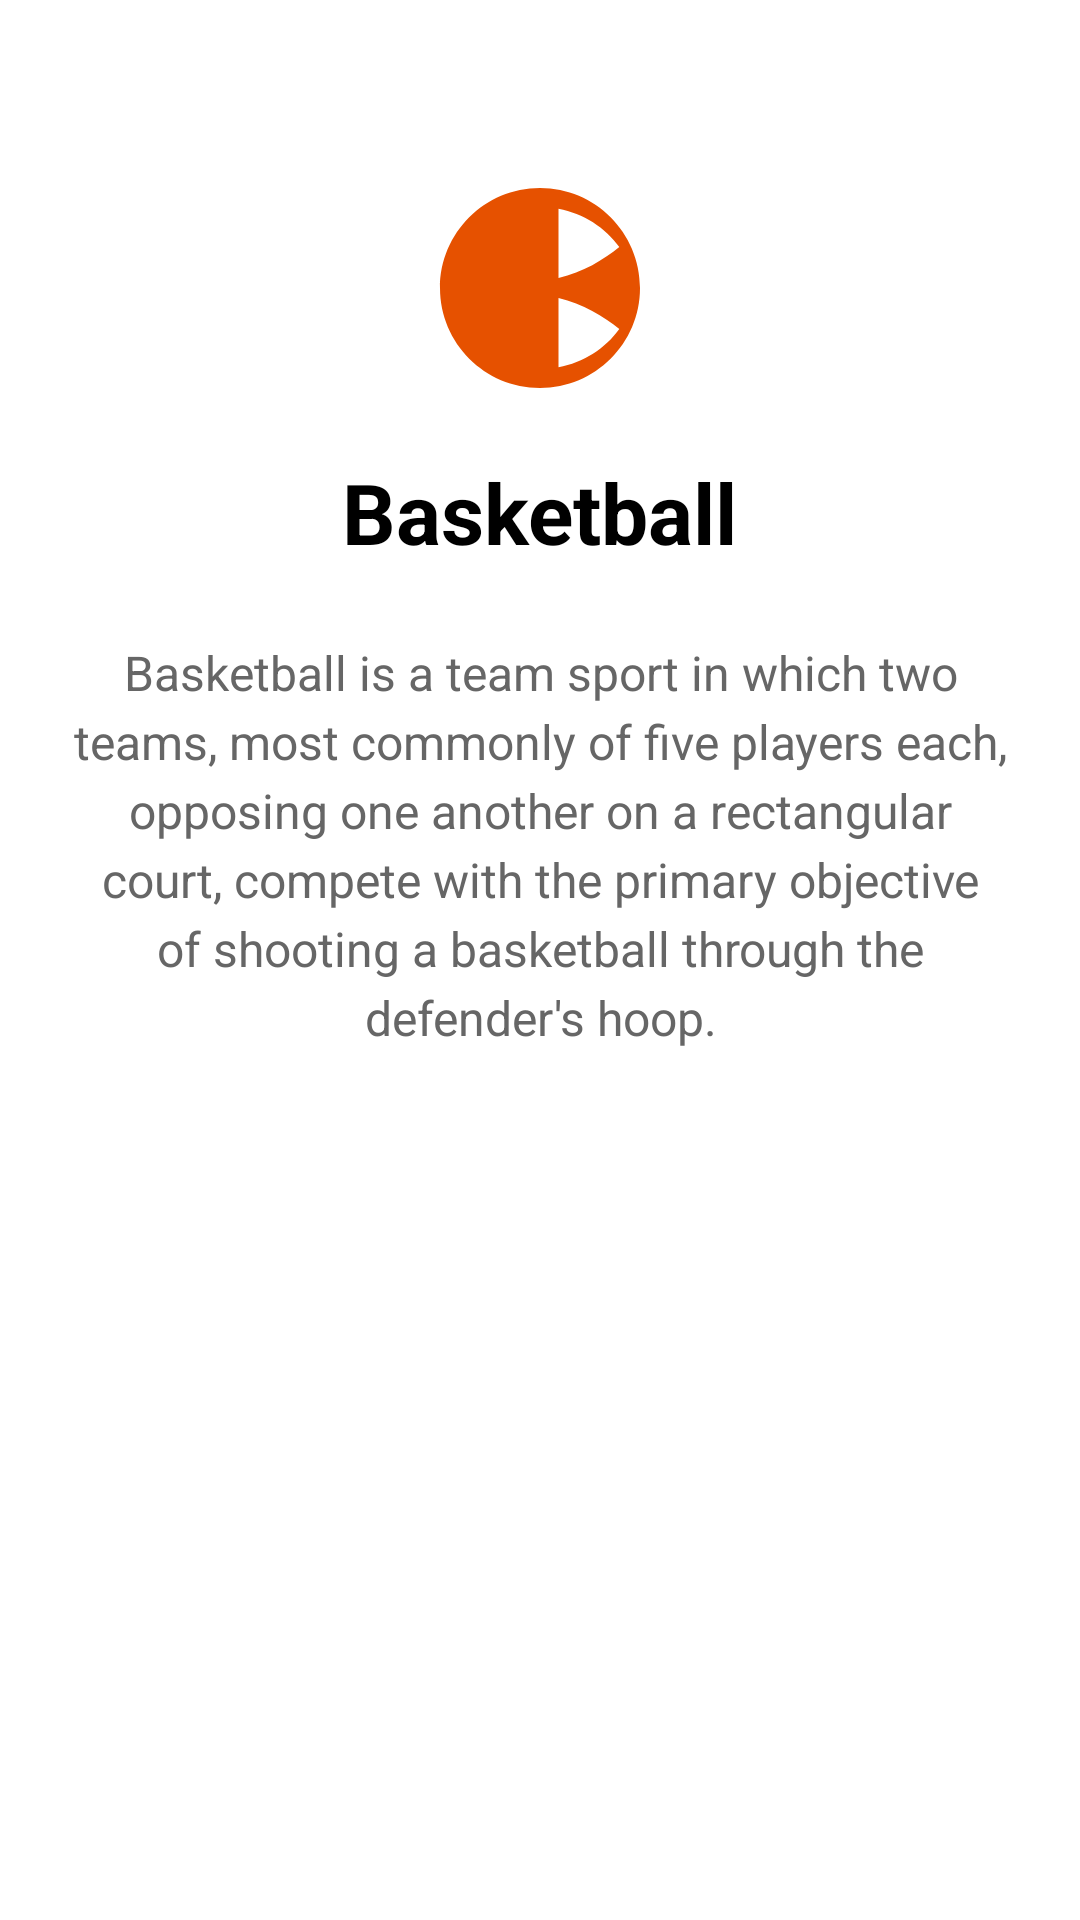

This screen was rendered from an Android layout file. Write that file and the resources it references.
<!-- AndroidManifest.xml: application theme Theme.MySports -->
<!-- res/layout/fragment_basketball.xml -->
<?xml version="1.0" encoding="utf-8"?>
<LinearLayout xmlns:android="http://schemas.android.com/apk/res/android"
    xmlns:app="http://schemas.android.com/apk/res-auto"
    xmlns:tools="http://schemas.android.com/tools"
    android:layout_width="match_parent"
    android:layout_height="match_parent"
    android:orientation="vertical"
    android:padding="24dp"
    android:gravity="center_horizontal"
    tools:context=".BasketballFragment">

    <ImageView
        android:layout_width="80dp"
        android:layout_height="80dp"
        android:layout_marginTop="32dp"
        android:contentDescription="@string/sport_basketball"
        android:src="@drawable/ic_basketball"
        app:tint="@color/sport_basketball" />

    <TextView
        android:layout_width="wrap_content"
        android:layout_height="wrap_content"
        android:layout_marginTop="16dp"
        android:text="@string/sport_basketball"
        android:textColor="@color/black"
        android:textSize="28sp"
        android:textStyle="bold" />

    <TextView
        android:layout_width="match_parent"
        android:layout_height="wrap_content"
        android:layout_marginTop="24dp"
        android:gravity="center"
        android:text="@string/basketball_desc"
        android:textColor="@color/gray_text"
        android:textSize="16sp"
        android:lineSpacingExtra="4dp" />

</LinearLayout>
<!-- resources referenced by this layout -->
<resources>
  <color name="black">#FF000000</color>
  <color name="gray_text">#666666</color>
  <color name="sport_basketball">#E65100</color>
  <!-- drawable ic_basketball (drawable) -->
  <vector xmlns:android="http://schemas.android.com/apk/res/android"
      android:width="24dp"
      android:height="24dp"
      android:viewportWidth="24"
      android:viewportHeight="24">
    <path
        android:fillColor="#FF000000"
        android:pathData="M12,2C6.48,2 2,6.48 2,12s4.48,10 10,10 10,-4.48 10,-10S17.52,2 12,2zm-7.93,9h4.15c0.41,-2.58 1.63,-4.88 3.38,-6.55C8.06,4.98 5.46,7.63 4.07,11zm1.08,2c1.39,3.37 3.99,6.02 7.53,6.55 -1.75,-1.67 -2.97,-3.97 -3.38,-6.55H5.15zm8.7,-2V4.07c2.5,0.48 4.67,1.87 6.08,3.83C18.4,9.15 16.27,10.45 13.85,11zm0,2c2.42,0.55 4.55,1.85 6.08,3.1 -1.41,1.96 -3.58,3.35 -6.08,3.83V13z"/>
  </vector>
  <string name="basketball_desc">Basketball is a team sport in which two teams, most commonly of five players each, opposing one another on a rectangular court, compete with the primary objective of shooting a basketball through the defender\'s hoop.</string>
  <string name="sport_basketball">Basketball</string>
  <style name="Theme.MySports" parent="Base.Theme.MySports" />
  <style name="Base.Theme.MySports" parent="Theme.MaterialComponents.DayNight.NoActionBar">
          
          <item name="colorPrimary">@color/purple_500</item>
          <item name="colorPrimaryVariant">@color/purple_700</item>
          <item name="colorOnPrimary">@color/white</item>
          
          <item name="colorSecondary">@color/teal_200</item>
          <item name="colorSecondaryVariant">@color/teal_200</item>
          <item name="colorOnSecondary">@color/black</item>
          
          <item name="android:statusBarColor">@color/purple_700</item>
      </style>
  <color name="purple_500">#6200EE</color>
  <color name="purple_700">#3700B3</color>
  <color name="white">#FFFFFFFF</color>
  <color name="teal_200">#03DAC5</color>
</resources>
